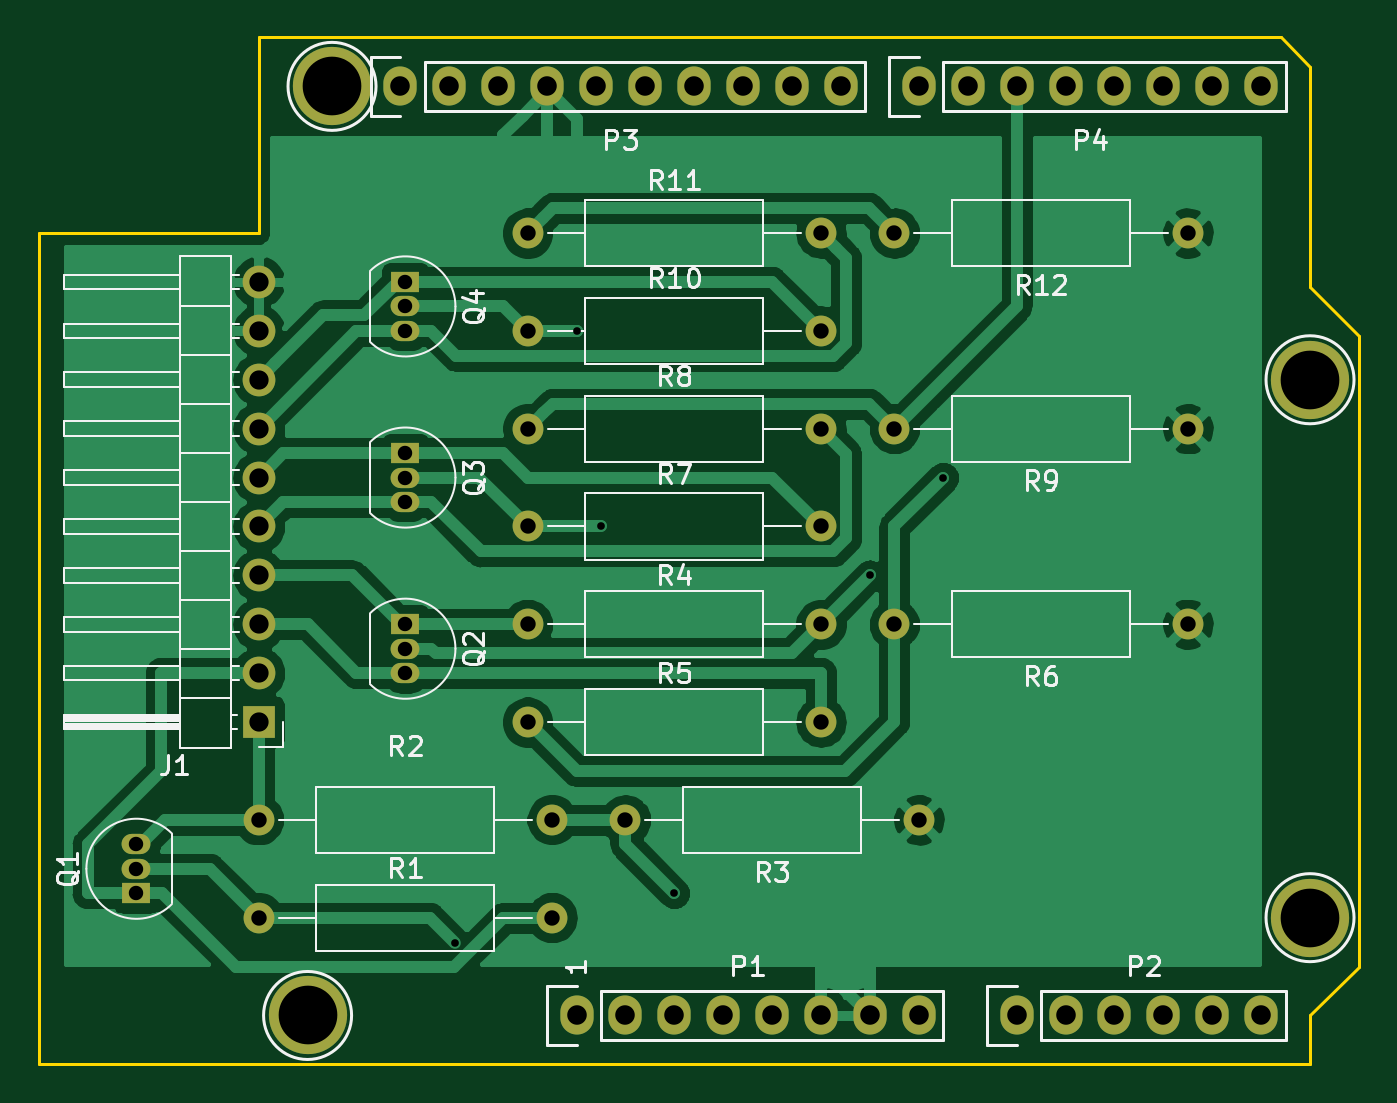
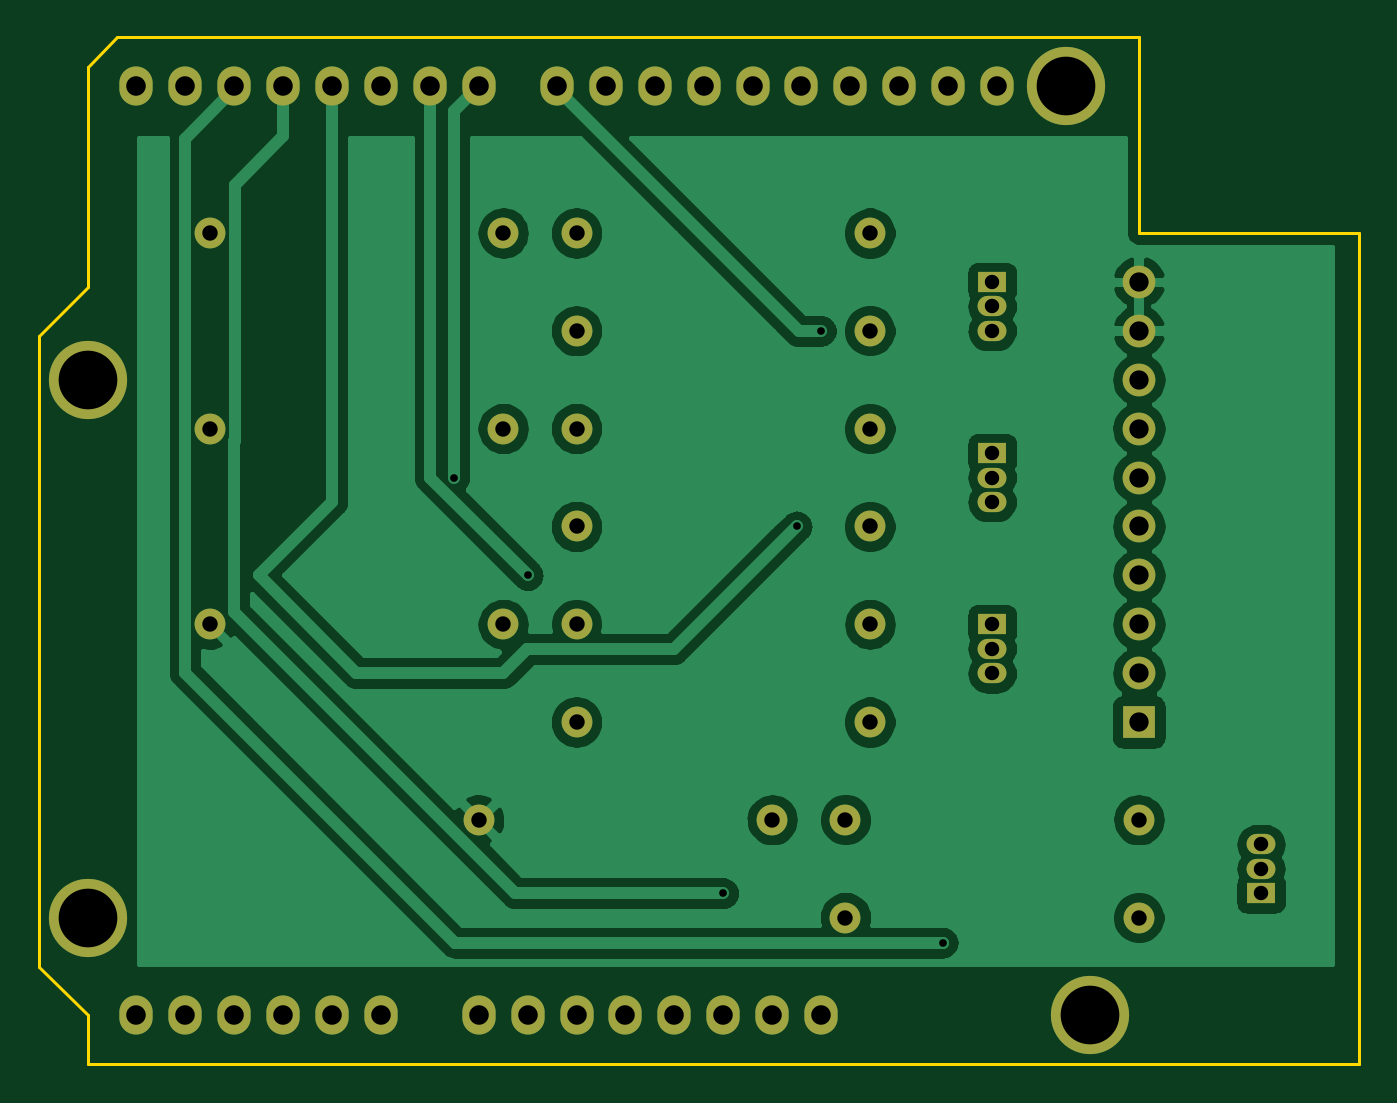
Circuit board: 8 layer files. Board 68.6 x 53.3 mm.
- bottom_copper: HeadcrabShield-B_Cu.gbr (96248 bytes)
- bottom_mask: HeadcrabShield-B_Mask.gbr (3115 bytes)
- bottom_silk: HeadcrabShield-B_SilkS.gbr (511 bytes)
- outline: HeadcrabShield-Edge_Cuts.gbr (1082 bytes)
- top_copper: HeadcrabShield-F_Cu.gbr (77561 bytes)
- top_mask: HeadcrabShield-F_Mask.gbr (3115 bytes)
- top_silk: HeadcrabShield-F_SilkS.gbr (26142 bytes)
- drill: HeadcrabShield.drl (1567 bytes)

=== bottom_copper: HeadcrabShield-B_Cu.gbr (96248 bytes, source omitted) ===
=== bottom_mask: HeadcrabShield-B_Mask.gbr ===
G04 #@! TF.GenerationSoftware,KiCad,Pcbnew,(5.1.2)-1*
G04 #@! TF.CreationDate,2019-05-26T20:18:29+06:00*
G04 #@! TF.ProjectId,HeadcrabShield,48656164-6372-4616-9253-6869656c642e,rev?*
G04 #@! TF.SameCoordinates,Original*
G04 #@! TF.FileFunction,Soldermask,Bot*
G04 #@! TF.FilePolarity,Negative*
%FSLAX46Y46*%
G04 Gerber Fmt 4.6, Leading zero omitted, Abs format (unit mm)*
G04 Created by KiCad (PCBNEW (5.1.2)-1) date 2019-05-26 20:18:29*
%MOMM*%
%LPD*%
G04 APERTURE LIST*
%ADD10O,1.700000X1.700000*%
%ADD11R,1.700000X1.700000*%
%ADD12O,1.600000X1.600000*%
%ADD13C,1.600000*%
%ADD14R,1.500000X1.050000*%
%ADD15O,1.500000X1.050000*%
%ADD16O,1.727200X2.032000*%
%ADD17C,4.064000*%
G04 APERTURE END LIST*
D10*
X122428000Y-85725000D03*
X122428000Y-88265000D03*
X122428000Y-90805000D03*
X122428000Y-93345000D03*
X122428000Y-95885000D03*
X122428000Y-98425000D03*
X122428000Y-100965000D03*
X122428000Y-103505000D03*
X122428000Y-106045000D03*
D11*
X122428000Y-108585000D03*
D12*
X155448000Y-83185000D03*
D13*
X170688000Y-83185000D03*
D12*
X155448000Y-93345000D03*
D13*
X170688000Y-93345000D03*
D12*
X151638000Y-83185000D03*
D13*
X136398000Y-83185000D03*
D12*
X151638000Y-93345000D03*
D13*
X136398000Y-93345000D03*
D12*
X151638000Y-88265000D03*
D13*
X136398000Y-88265000D03*
D12*
X151638000Y-98425000D03*
D13*
X136398000Y-98425000D03*
D12*
X155448000Y-103505000D03*
D13*
X170688000Y-103505000D03*
D12*
X151638000Y-108585000D03*
D13*
X136398000Y-108585000D03*
D12*
X136398000Y-103505000D03*
D13*
X151638000Y-103505000D03*
D12*
X141478000Y-113665000D03*
D13*
X156718000Y-113665000D03*
D12*
X122428000Y-113665000D03*
D13*
X137668000Y-113665000D03*
D12*
X137668000Y-118745000D03*
D13*
X122428000Y-118745000D03*
D14*
X130048000Y-85725000D03*
D15*
X130048000Y-88265000D03*
X130048000Y-86995000D03*
D14*
X130048000Y-94615000D03*
D15*
X130048000Y-97155000D03*
X130048000Y-95885000D03*
D14*
X130048000Y-103505000D03*
D15*
X130048000Y-106045000D03*
X130048000Y-104775000D03*
D14*
X116078000Y-117475000D03*
D15*
X116078000Y-114935000D03*
X116078000Y-116205000D03*
D16*
X138938000Y-123825000D03*
X141478000Y-123825000D03*
X144018000Y-123825000D03*
X146558000Y-123825000D03*
X149098000Y-123825000D03*
X151638000Y-123825000D03*
X154178000Y-123825000D03*
X156718000Y-123825000D03*
X161798000Y-123825000D03*
X164338000Y-123825000D03*
X166878000Y-123825000D03*
X169418000Y-123825000D03*
X171958000Y-123825000D03*
X174498000Y-123825000D03*
X129794000Y-75565000D03*
X132334000Y-75565000D03*
X134874000Y-75565000D03*
X137414000Y-75565000D03*
X139954000Y-75565000D03*
X142494000Y-75565000D03*
X145034000Y-75565000D03*
X147574000Y-75565000D03*
X150114000Y-75565000D03*
X152654000Y-75565000D03*
X156718000Y-75565000D03*
X159258000Y-75565000D03*
X161798000Y-75565000D03*
X164338000Y-75565000D03*
X166878000Y-75565000D03*
X169418000Y-75565000D03*
X171958000Y-75565000D03*
X174498000Y-75565000D03*
D17*
X124968000Y-123825000D03*
X177038000Y-118745000D03*
X126238000Y-75565000D03*
X177038000Y-90805000D03*
M02*

=== bottom_silk: HeadcrabShield-B_SilkS.gbr ===
G04 #@! TF.GenerationSoftware,KiCad,Pcbnew,(5.1.2)-1*
G04 #@! TF.CreationDate,2019-05-26T20:18:29+06:00*
G04 #@! TF.ProjectId,HeadcrabShield,48656164-6372-4616-9253-6869656c642e,rev?*
G04 #@! TF.SameCoordinates,Original*
G04 #@! TF.FileFunction,Legend,Bot*
G04 #@! TF.FilePolarity,Positive*
%FSLAX46Y46*%
G04 Gerber Fmt 4.6, Leading zero omitted, Abs format (unit mm)*
G04 Created by KiCad (PCBNEW (5.1.2)-1) date 2019-05-26 20:18:29*
%MOMM*%
%LPD*%
G04 APERTURE LIST*
G04 APERTURE END LIST*
M02*

=== outline: HeadcrabShield-Edge_Cuts.gbr ===
G04 #@! TF.GenerationSoftware,KiCad,Pcbnew,(5.1.2)-1*
G04 #@! TF.CreationDate,2019-05-26T20:18:29+06:00*
G04 #@! TF.ProjectId,HeadcrabShield,48656164-6372-4616-9253-6869656c642e,rev?*
G04 #@! TF.SameCoordinates,Original*
G04 #@! TF.FileFunction,Profile,NP*
%FSLAX46Y46*%
G04 Gerber Fmt 4.6, Leading zero omitted, Abs format (unit mm)*
G04 Created by KiCad (PCBNEW (5.1.2)-1) date 2019-05-26 20:18:29*
%MOMM*%
%LPD*%
G04 APERTURE LIST*
%ADD10C,0.150000*%
G04 APERTURE END LIST*
D10*
X122428000Y-83185000D02*
X122428000Y-73025000D01*
X110998000Y-83185000D02*
X122428000Y-83185000D01*
X177038000Y-74549000D02*
X175514000Y-73025000D01*
X177038000Y-85979000D02*
X177038000Y-74549000D01*
X179578000Y-88519000D02*
X177038000Y-85979000D01*
X179578000Y-121285000D02*
X179578000Y-88519000D01*
X177038000Y-123825000D02*
X179578000Y-121285000D01*
X177038000Y-126365000D02*
X177038000Y-123825000D01*
X110998000Y-126365000D02*
X177038000Y-126365000D01*
X110998000Y-83185000D02*
X110998000Y-126365000D01*
X175514000Y-73025000D02*
X122428000Y-73025000D01*
M02*

=== top_copper: HeadcrabShield-F_Cu.gbr (77561 bytes, source omitted) ===
=== top_mask: HeadcrabShield-F_Mask.gbr ===
G04 #@! TF.GenerationSoftware,KiCad,Pcbnew,(5.1.2)-1*
G04 #@! TF.CreationDate,2019-05-26T20:18:29+06:00*
G04 #@! TF.ProjectId,HeadcrabShield,48656164-6372-4616-9253-6869656c642e,rev?*
G04 #@! TF.SameCoordinates,Original*
G04 #@! TF.FileFunction,Soldermask,Top*
G04 #@! TF.FilePolarity,Negative*
%FSLAX46Y46*%
G04 Gerber Fmt 4.6, Leading zero omitted, Abs format (unit mm)*
G04 Created by KiCad (PCBNEW (5.1.2)-1) date 2019-05-26 20:18:29*
%MOMM*%
%LPD*%
G04 APERTURE LIST*
%ADD10O,1.700000X1.700000*%
%ADD11R,1.700000X1.700000*%
%ADD12O,1.600000X1.600000*%
%ADD13C,1.600000*%
%ADD14R,1.500000X1.050000*%
%ADD15O,1.500000X1.050000*%
%ADD16O,1.727200X2.032000*%
%ADD17C,4.064000*%
G04 APERTURE END LIST*
D10*
X122428000Y-85725000D03*
X122428000Y-88265000D03*
X122428000Y-90805000D03*
X122428000Y-93345000D03*
X122428000Y-95885000D03*
X122428000Y-98425000D03*
X122428000Y-100965000D03*
X122428000Y-103505000D03*
X122428000Y-106045000D03*
D11*
X122428000Y-108585000D03*
D12*
X155448000Y-83185000D03*
D13*
X170688000Y-83185000D03*
D12*
X155448000Y-93345000D03*
D13*
X170688000Y-93345000D03*
D12*
X151638000Y-83185000D03*
D13*
X136398000Y-83185000D03*
D12*
X151638000Y-93345000D03*
D13*
X136398000Y-93345000D03*
D12*
X151638000Y-88265000D03*
D13*
X136398000Y-88265000D03*
D12*
X151638000Y-98425000D03*
D13*
X136398000Y-98425000D03*
D12*
X155448000Y-103505000D03*
D13*
X170688000Y-103505000D03*
D12*
X151638000Y-108585000D03*
D13*
X136398000Y-108585000D03*
D12*
X136398000Y-103505000D03*
D13*
X151638000Y-103505000D03*
D12*
X141478000Y-113665000D03*
D13*
X156718000Y-113665000D03*
D12*
X122428000Y-113665000D03*
D13*
X137668000Y-113665000D03*
D12*
X137668000Y-118745000D03*
D13*
X122428000Y-118745000D03*
D14*
X130048000Y-85725000D03*
D15*
X130048000Y-88265000D03*
X130048000Y-86995000D03*
D14*
X130048000Y-94615000D03*
D15*
X130048000Y-97155000D03*
X130048000Y-95885000D03*
D14*
X130048000Y-103505000D03*
D15*
X130048000Y-106045000D03*
X130048000Y-104775000D03*
D14*
X116078000Y-117475000D03*
D15*
X116078000Y-114935000D03*
X116078000Y-116205000D03*
D16*
X138938000Y-123825000D03*
X141478000Y-123825000D03*
X144018000Y-123825000D03*
X146558000Y-123825000D03*
X149098000Y-123825000D03*
X151638000Y-123825000D03*
X154178000Y-123825000D03*
X156718000Y-123825000D03*
X161798000Y-123825000D03*
X164338000Y-123825000D03*
X166878000Y-123825000D03*
X169418000Y-123825000D03*
X171958000Y-123825000D03*
X174498000Y-123825000D03*
X129794000Y-75565000D03*
X132334000Y-75565000D03*
X134874000Y-75565000D03*
X137414000Y-75565000D03*
X139954000Y-75565000D03*
X142494000Y-75565000D03*
X145034000Y-75565000D03*
X147574000Y-75565000D03*
X150114000Y-75565000D03*
X152654000Y-75565000D03*
X156718000Y-75565000D03*
X159258000Y-75565000D03*
X161798000Y-75565000D03*
X164338000Y-75565000D03*
X166878000Y-75565000D03*
X169418000Y-75565000D03*
X171958000Y-75565000D03*
X174498000Y-75565000D03*
D17*
X124968000Y-123825000D03*
X177038000Y-118745000D03*
X126238000Y-75565000D03*
X177038000Y-90805000D03*
M02*

=== top_silk: HeadcrabShield-F_SilkS.gbr (26142 bytes, source omitted) ===
=== drill: HeadcrabShield.drl ===
M48
; DRILL file {KiCad (5.1.2)-1} date 26/05/2019 20:18:18
; FORMAT={-:-/ absolute / inch / decimal}
; #@! TF.CreationDate,2019-05-26T20:18:18+06:00
; #@! TF.GenerationSoftware,Kicad,Pcbnew,(5.1.2)-1
FMAT,2
INCH
T1C0.0157
T2C0.0295
T3C0.0315
T4C0.0394
T5C0.0400
T6C0.1200
%
G90
G05
T1
X5.2212Y-4.7262
X5.47Y-3.475
X5.52Y-3.875
X5.67Y-4.625
X6.07Y-3.975
X6.22Y-3.775
T2
X4.57Y-4.525
X4.57Y-4.575
X4.57Y-4.625
X5.12Y-3.725
X5.12Y-3.775
X5.12Y-3.825
X5.12Y-4.075
X5.12Y-4.125
X5.12Y-4.175
X5.12Y-3.375
X5.12Y-3.425
X5.12Y-3.475
T3
X5.37Y-4.275
X5.97Y-4.275
X6.12Y-3.675
X6.72Y-3.675
X5.37Y-3.675
X5.97Y-3.675
X5.37Y-3.475
X5.97Y-3.475
X4.82Y-4.675
X5.42Y-4.675
X5.37Y-4.075
X5.97Y-4.075
X6.12Y-4.075
X6.72Y-4.075
X5.37Y-3.275
X5.97Y-3.275
X4.82Y-4.475
X5.42Y-4.475
X6.12Y-3.275
X6.72Y-3.275
X5.37Y-3.875
X5.97Y-3.875
X5.57Y-4.475
X6.17Y-4.475
T4
X4.82Y-3.375
X4.82Y-3.475
X4.82Y-3.575
X4.82Y-3.675
X4.82Y-3.775
X4.82Y-3.875
X4.82Y-3.975
X4.82Y-4.075
X4.82Y-4.175
X4.82Y-4.275
T5
X6.37Y-4.875
X6.47Y-4.875
X6.57Y-4.875
X6.67Y-4.875
X6.77Y-4.875
X6.87Y-4.875
X5.47Y-4.875
X5.57Y-4.875
X5.67Y-4.875
X5.77Y-4.875
X5.87Y-4.875
X5.97Y-4.875
X6.07Y-4.875
X6.17Y-4.875
X5.11Y-2.975
X5.21Y-2.975
X5.31Y-2.975
X5.41Y-2.975
X5.51Y-2.975
X5.61Y-2.975
X5.71Y-2.975
X5.81Y-2.975
X5.91Y-2.975
X6.01Y-2.975
X6.17Y-2.975
X6.27Y-2.975
X6.37Y-2.975
X6.47Y-2.975
X6.57Y-2.975
X6.67Y-2.975
X6.77Y-2.975
X6.87Y-2.975
T6
X4.92Y-4.875
X6.97Y-4.675
X4.97Y-2.975
X6.97Y-3.575
T0
M30

